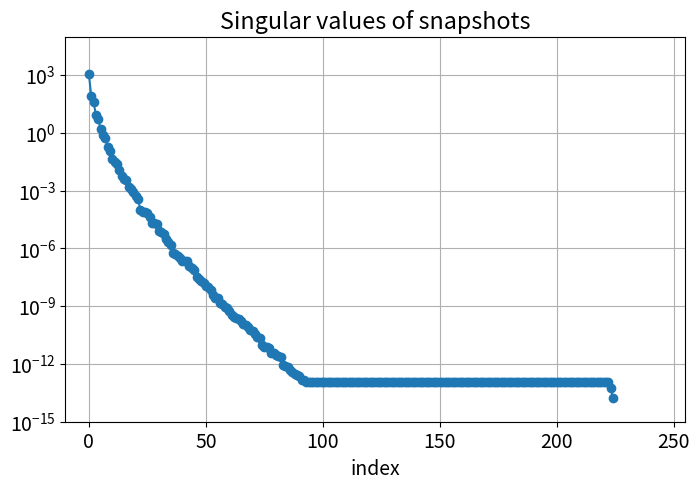
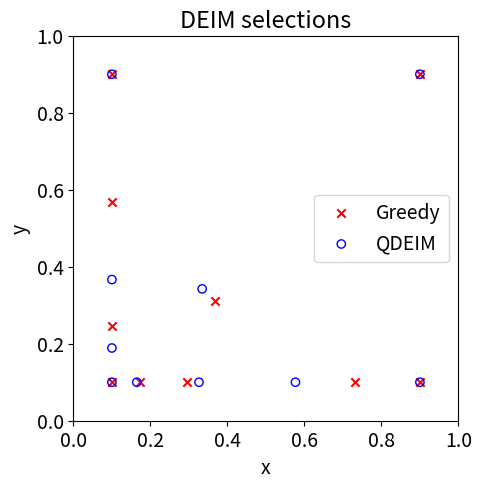
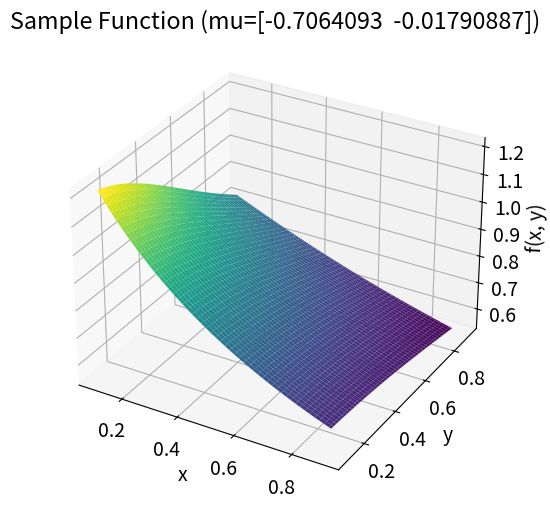
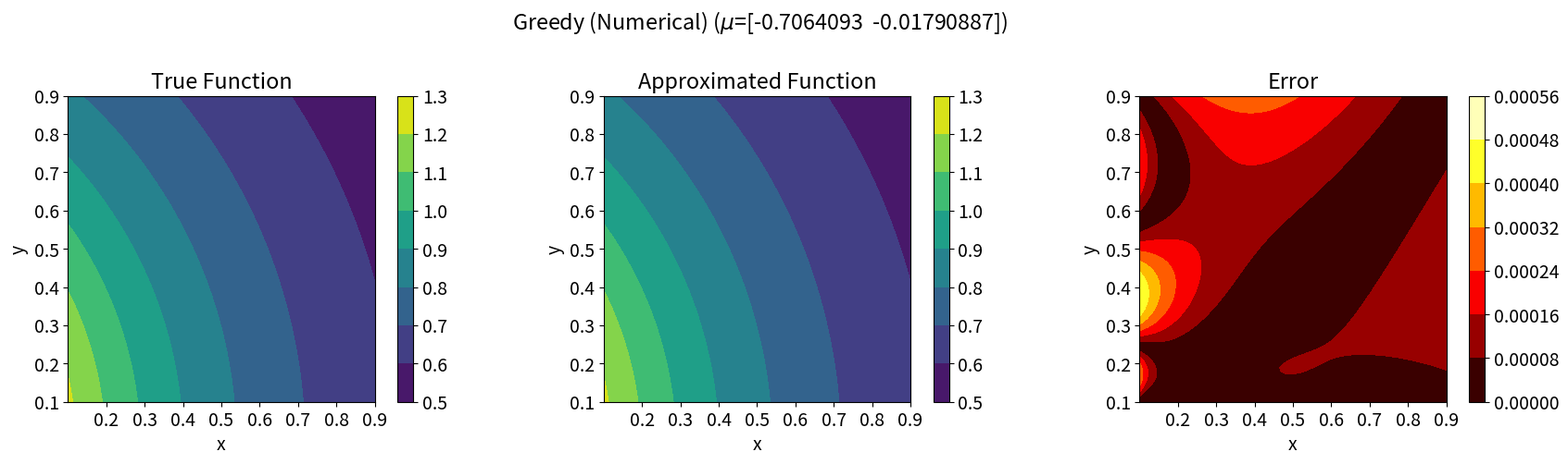
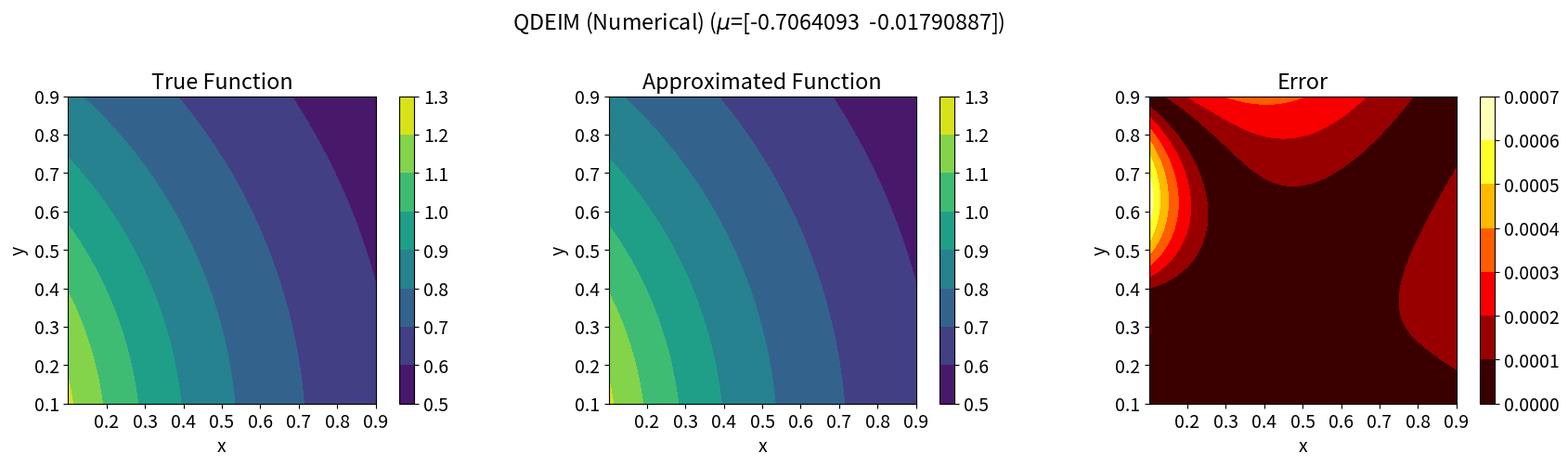
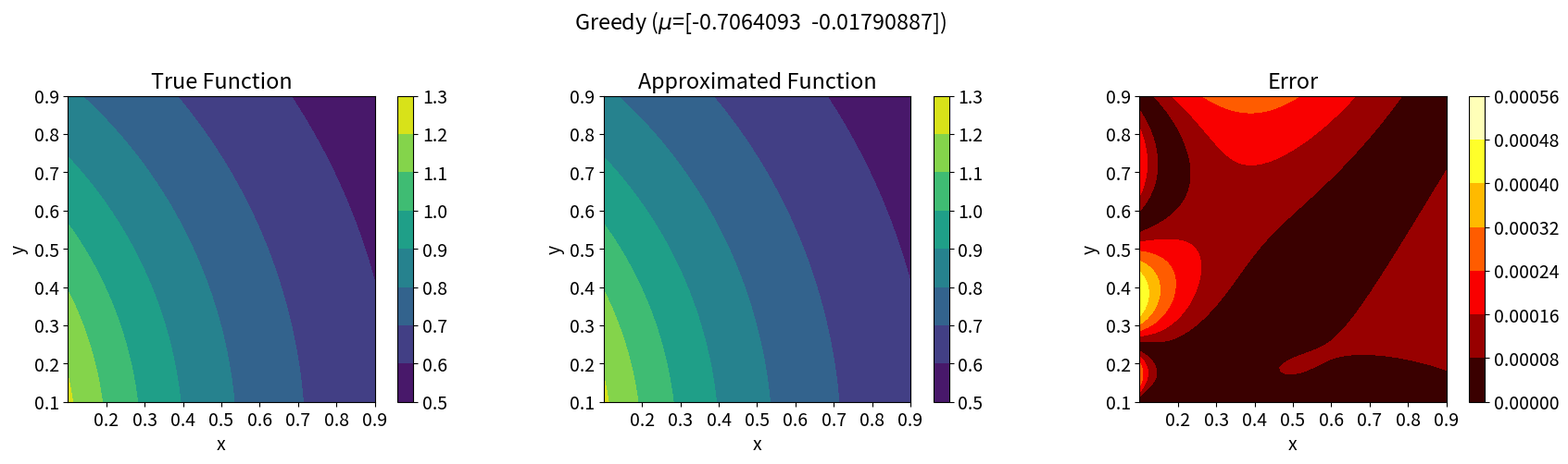
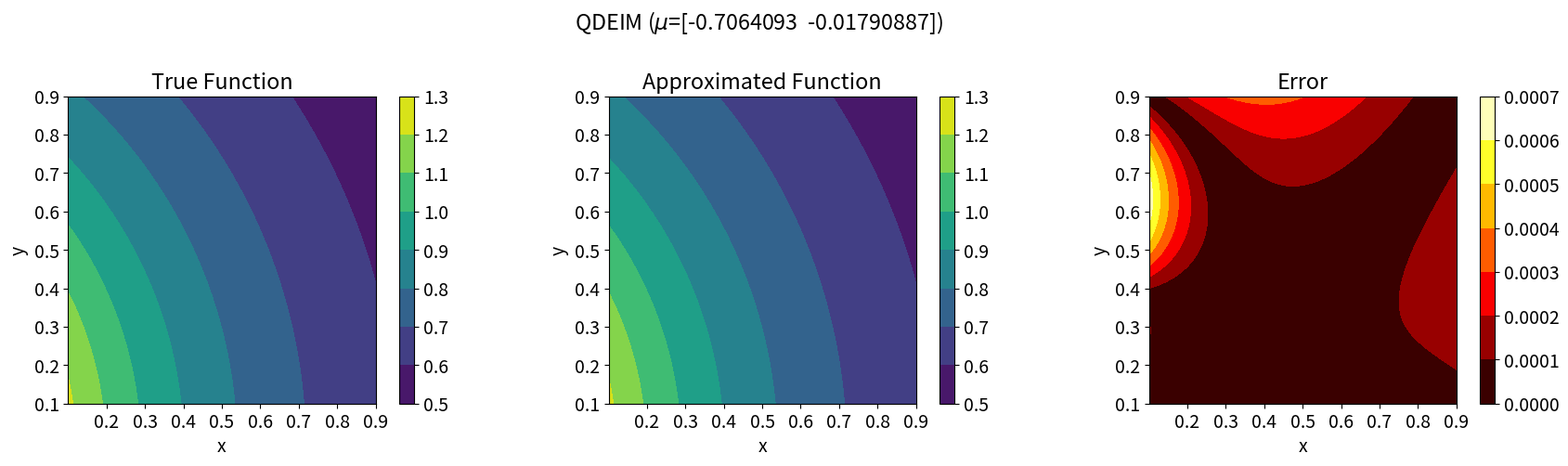

Python code for these plots, in order:
#%%
import numpy as np
import time
from scipy.linalg import qr
import matplotlib.pyplot as plt
import sympy as sp

# make text in plots twice as large as the default
plt.rcParams.update({'font.size': 14})

# Parameters
nx = 100  # grid points in x
ny = 100  # grid points in y
n = nx * ny  # dimension of the full system
ell = 10  # DEIM reduced dimension
num_mu1_samples = 15
num_mu2_samples = 15
num_snapshots = num_mu1_samples * num_mu2_samples
num_runs = num_snapshots  # Number of runs for averaging timings

x = np.linspace(0.1, 0.9, nx)
y = np.linspace(0.1, 0.9, ny)
xx, yy = np.meshgrid(x, y)

def get_2d_indices(indices):
    """Map flat indices to 2D row and column indices."""
    rows = indices // ny
    cols = indices % ny
    return rows, cols

# Nonlinear function (vectorized)
def f(mu, indices=None):
    mu1, mu2 = mu
    if indices is None:
        f1 = 1/np.sqrt((xx - mu1)**2 + (yy - mu2)**2 + 0.1**2) # 10 * np.sin(mu1 * xx) * np.cos(mu2 * yy)
        return f1.flatten()
    else:
        # Evaluate only at specific indices
        func_vals = np.zeros(len(indices))
        rows, cols = get_2d_indices(indices)
        for i in range(len(indices)):
            func_vals[i] = 1/np.sqrt((x[cols[i]] - mu1)**2 + (y[rows[i]] - mu2)**2 + 0.1**2) # 10 * np.sin(mu1 * x[cols[i]]) * np.cos(mu2 * y[rows[i]])
        return func_vals

# Generate snapshots
np.random.seed(0)
snapshots = np.zeros((n, num_snapshots))
mu1_values = np.linspace(-1, -0.01, num_mu1_samples)
mu2_values = np.linspace(-1, -0.01, num_mu2_samples)
mu_pairs = np.array(np.meshgrid(mu1_values, mu2_values)).T.reshape(-1, 2)

for i, mu in enumerate(mu_pairs):
    snapshots[:, i] = f(mu)

# SVD for DEIM basis
U, S, Vh = np.linalg.svd(snapshots, full_matrices=False)
U_deim = U[:, :ell]

# Plot the singular values
plt.figure(figsize=(8, 5))
plt.semilogy(S, marker='o')
plt.title('Singular values of snapshots')
plt.xlabel('index')
# plt.ylabel('Singular Value')
# make ylim [S.min, S.max] rounded to nearest power of 10
plt.ylim([10**(np.floor(np.log10(S.min()*0.1))), 10**(np.ceil(np.log10(S.max()*10)))])
# make xlim [0, num_snapshots] with some padding
plt.xlim([-10, num_snapshots+30])
plt.grid()
plt.show()

#%% Greedy DEIM selection (Chaturantabut2010)
def deim_indices(U):
    n_basis, m = U.shape
    indices = []
    P = np.zeros((n_basis, 0))
    for j in range(m):
        u = U[:, j]
        if j == 0:
            idx = np.argmax(np.abs(u))
        else:
            # Solve P_indices * c = u_indices
            c = np.linalg.lstsq(P[indices, :], u[indices], rcond=None)[0]
            r = u - P @ c
            idx = np.argmax(np.abs(r))
        indices.append(idx)
        P = np.column_stack((P, U[:, j]))
    return np.array(indices)

greedy_indices = deim_indices(U_deim)

# QDEIM selection (pivoted QR)
def qdeim_indices(U):
    # QR with column pivoting on U^T
    Q, R, piv = qr(U.T, pivoting=True)
    return np.array(piv[:U.shape[1]])

qdeim_indices_vals = qdeim_indices(U_deim)

#%% Symbolic offline phase
mu1_sym, mu2_sym = sp.symbols('mu1 mu2')

# Use IndexedBase for xx and yy to represent them as arrays
xx_sym = sp.IndexedBase('xx')
yy_sym = sp.IndexedBase('yy')

def create_symbolic_deim_func(indices):
    print("Creating symbolic DEIM function... (this may take a while)")
    
    # Create a list of symbolic expressions for the selected indices
    selected_f_syms = [1/sp.sqrt((xx_sym[i] - mu1_sym)**2 + (yy_sym[i] - mu2_sym)**2 + 0.1**2) for i in indices]
    
    # Lambdify with respect to the indexed base symbols
    deim_func = sp.lambdify([mu1_sym, mu2_sym, xx_sym, yy_sym], selected_f_syms, 'numpy')
    
    xx_flat = xx.flatten()
    yy_flat = yy.flatten()

    def wrapper(mu1, mu2):
        # Pass the full flattened arrays to the lambdified function
        return deim_func(mu1, mu2, xx_flat, yy_flat)
        
    print("Symbolic function created.")
    return wrapper

greedy_deim_func = create_symbolic_deim_func(greedy_indices)
qdeim_deim_func = create_symbolic_deim_func(qdeim_indices_vals)

#%% Plot DEIM points on the 2D grid
""" 
def plot_deim_points(indices, title):
    rows, cols = get_2d_indices(indices)
    
    plt.figure(figsize=(6, 5))
    plt.scatter(x[cols], y[rows], c='r', marker='x')
    plt.title(title)
    plt.xlabel('x')
    plt.ylabel('y')
    plt.xlim(x[0], x[-1])
    plt.ylim(y[0], y[-1])
    plt.gca().set_aspect('equal', adjustable='box')
    plt.show() """

# Plot both DEIM selections on the same axis
rows_g, cols_g = get_2d_indices(greedy_indices)
rows_q, cols_q = get_2d_indices(qdeim_indices_vals)

plt.figure(figsize=(6, 5))
plt.scatter(x[cols_g], y[rows_g], c='r', marker='x', label='Greedy')
plt.scatter(x[cols_q], y[rows_q], facecolors='none', edgecolors='b', marker='o', label='QDEIM')  # circle marker for QDEIM
plt.title('DEIM selections')
plt.xlabel('x')
plt.ylabel('y')
plt.xlim(0, 1)
plt.ylim(0, 1)
plt.gca().set_aspect('equal', adjustable='box')
plt.legend()
plt.show()

#%% DEIM Approximation
def run_deim(U_deim, indices, mu_test, method='numerical', deim_func=None):
    EU = U_deim[indices, :]
    EU_inv = np.linalg.inv(EU)
    
    start = time.time()
    if method == 'numerical':
        f_test_indices = f(mu_test, indices)
    elif method == 'symbolic':
        f_test_indices = deim_func(*mu_test)
    else:
        raise ValueError(f"Unknown method {method}")
        
    c = EU_inv @ f_test_indices
    f_deim = U_deim @ c
    end = time.time()
    
    return f_deim, end - start

# Test input
mu_test_vals = np.random.uniform(-1, -0.01, size=(num_runs, 2))

# Run and average timings
def average_run(name, U_deim, indices, mu_tests, method, deim_func=None):
    times = []
    errors = []
    for mu in mu_tests:
        f_deim, t = run_deim(U_deim, indices, mu, method, deim_func)
        f_true = f(mu)
        err = np.linalg.norm(f_true - f_deim) / np.linalg.norm(f_true)
        times.append(t)
        errors.append(err)
    return np.mean(errors), np.std(errors), np.mean(times), np.std(times)

results = {}
for name, idx, deim_func in [('Greedy', greedy_indices, greedy_deim_func), ('QDEIM', qdeim_indices_vals, qdeim_deim_func)]:
    for method in ['symbolic', 'numerical']:
        err_mean, err_std, t_mean, t_std = average_run(name, U_deim, idx, mu_test_vals, method, deim_func)
        results[(name, method)] = (err_mean, err_std, t_mean, t_std)

# Modify print_results() function to output LaTeX-friendly table:
def print_results():
    # LaTeX-friendly table
    print("\\begin{tabular}{lllr}")
    print("\\hline")
    print("Method & Selector & Rel. Error (mean$\\pm$std) & Time (ms, mean$\\pm$std)\\\\")
    print("\\hline")
    for selector in ['Greedy', 'QDEIM']:
        for method in ['symbolic', 'numerical']:
            err_mean, err_std, t_mean, t_std = results[(selector, method)]
            print(f"{'A' if method == 'symbolic' else 'B'} & {selector} & {err_mean:.2e} $\\pm$ {err_std:.1e} & {t_mean*1e3:.2f} $\\pm$ {t_std*1e3:.2f}\\\\")
    print("\\hline")
    print("\\end{tabular}")
    print()
    # Context lines
    print(f"All times are averages over {len(mu_test_vals)} runs.")

def plot_comparison(f_true_flat, f_approx_flat, title):
    f_true = f_true_flat.reshape((nx, ny))
    f_approx = f_approx_flat.reshape((nx, ny))
    
    error = np.abs(f_true - f_approx)

    fig, axes = plt.subplots(1, 3, figsize=(18, 5), subplot_kw={'aspect': 'equal'})
    
    # True function
    im1 = axes[0].contourf(xx, yy, f_true, cmap='viridis')
    axes[0].set_title('True Function')
    axes[0].set_xlabel('x')
    axes[0].set_ylabel('y')
    axes[0].set_xlim(xx.min(), xx.max())
    axes[0].set_ylim(yy.min(), yy.max())
    axes[0].set_xticks(np.linspace(0.2, 0.9, 8))
    fig.colorbar(im1, ax=axes[0])
    
    # Approximated function
    im2 = axes[1].contourf(xx, yy, f_approx, cmap='viridis')
    axes[1].set_title('Approximated Function')
    axes[1].set_xlabel('x')
    axes[1].set_ylabel('y')
    axes[1].set_xlim(xx.min(), xx.max())
    axes[1].set_ylim(yy.min(), yy.max())
    axes[1].set_xticks(np.linspace(0.2, 0.9, 8))
    fig.colorbar(im2, ax=axes[1])
    
    # Error
    im3 = axes[2].contourf(xx, yy, error, cmap='hot')
    axes[2].set_title('Error')
    axes[2].set_xlabel('x')
    axes[2].set_ylabel('y')
    axes[2].set_xlim(xx.min(), xx.max())
    axes[2].set_ylim(yy.min(), yy.max())
    axes[2].set_xticks(np.linspace(0.2, 0.9, 8))
    fig.colorbar(im3, ax=axes[2])
    
    fig.suptitle(title)
    plt.tight_layout(rect=[0, 0.03, 1, 0.95])
    plt.show()


def demo_2d_approximations():
    """Plot sample 2D function and DEIM approximations."""
    mu_plot = np.random.uniform(-1, -0.01, size=(2,))
    f_sample = f(mu_plot)

    # Surface plot sample function
    fig = plt.figure(figsize=(8, 6))
    ax = fig.add_subplot(111, projection='3d')
    ax.plot_surface(xx, yy, f_sample.reshape((nx, ny)), cmap='viridis')
    ax.set_title(f'Sample Function (mu={mu_plot})')
    ax.set_xlabel('x')
    ax.set_ylabel('y')
    ax.set_zlabel('f(x, y)')
    plt.show()

    # Get approximations for plotting
    f_deim_greedy_num, _ = run_deim(U_deim, greedy_indices, mu_plot, method='numerical')
    f_deim_qdeim_num, _ = run_deim(U_deim, qdeim_indices_vals, mu_plot, method='numerical')
    f_deim_greedy_sym, _ = run_deim(U_deim, greedy_indices, mu_plot, method='symbolic', deim_func=greedy_deim_func)
    f_deim_qdeim_sym, _ = run_deim(U_deim, qdeim_indices_vals, mu_plot, method='symbolic', deim_func=qdeim_deim_func)

    plot_comparison(f_sample, f_deim_greedy_num, rf'Greedy (Numerical) ($\mu$={mu_plot})')
    plot_comparison(f_sample, f_deim_qdeim_num, rf'QDEIM (Numerical) ($\mu$={mu_plot})')
    plot_comparison(f_sample, f_deim_greedy_sym, rf'Greedy ($\mu$={mu_plot})')
    plot_comparison(f_sample, f_deim_qdeim_sym, rf'QDEIM ($\mu$={mu_plot})')


if __name__ == '__main__':
    print_results()
    demo_2d_approximations()
